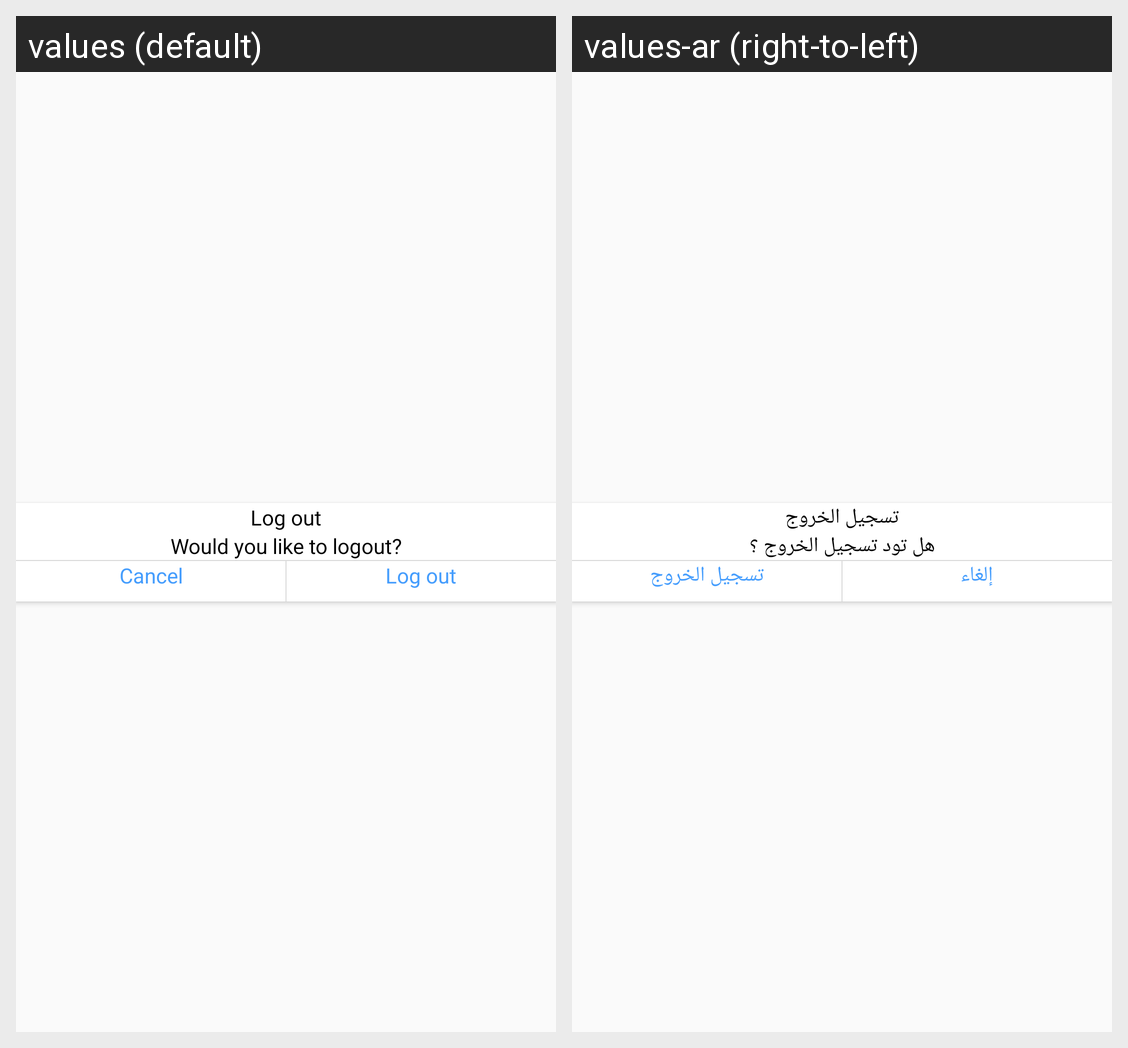

This grid shows one Android layout under two languages. Give, for every string resource on the screen, its name, the default text and each shown locale's text.
Android screen res/layout/logout_alertdialog.xml rendered under 2 locales, left to right: values (default), values-ar (right-to-left). Device: Nexus 5 (rendered at 1080×1920; each locale shown at half size, 540×960, under a caption strip naming it); theme AppTheme.
Strings drawn on this screen, with the default value and each locale's value (text and hints the layout hard-codes, and strings that could not be matched under every locale, appear in the picture but are not listed):

logout
  values: Log out
  values-ar: تسجيل الخروج

wouldyouliketologout
  values: Would you like to logout?
  values-ar: هل تود تسجيل الخروج ؟

cancel
  values: Cancel
  values-ar: إلغاء
